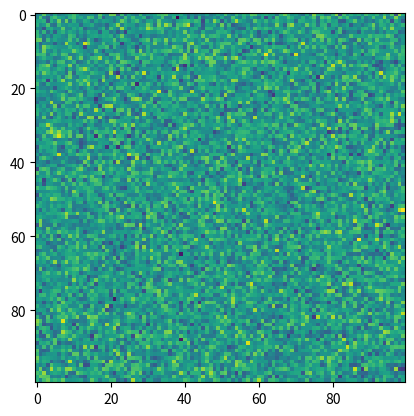
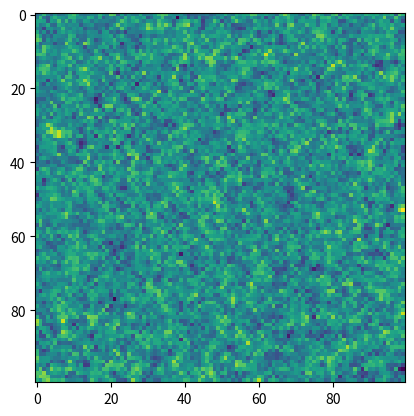
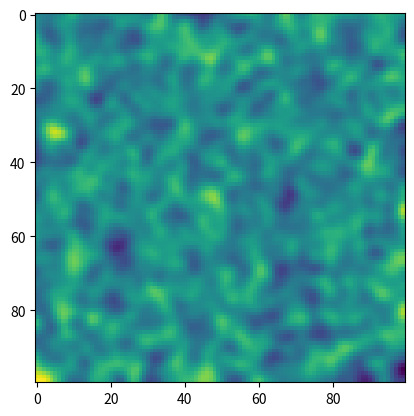
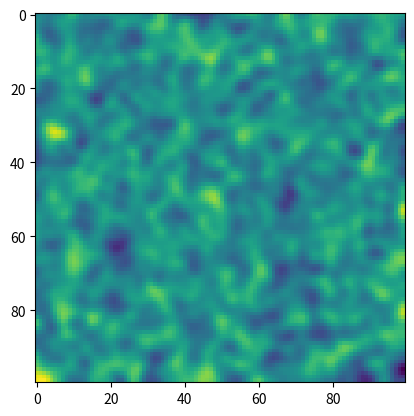

The matplotlib source for these figures, in order:
import numpy as np
import scipy.ndimage as ndimage
import matplotlib.pyplot as plt

def generate_gaussian2d(beta, sigma, n, T, mu0, sigma0):
    obs = []
    obs.append(np.random.normal(mu0, sigma0, (n, n)))
    filt = beta * np.ones((3, 3))
    filt *= (1 / np.sum(filt))
    filt[1, 1] = 1
    for t in range(1, T):
        means2d = ndimage.filters.convolve(obs[t-1], filt)
        x = np.zeros((n, n))
        for i in range(n):
            for j in range(n):
                x[i, j] = np.random.normal(means2d[i, j], sigma)
        obs.append(x)
    return obs


test = generate_gaussian2d(0.7, 0.1, 100, 10, 0, 1)

plt.figure()
plt.imshow(test[0])

plt.figure()
plt.imshow(test[1])

plt.figure()
plt.imshow(test[9])

plt.figure()
plt.imshow(test[8])